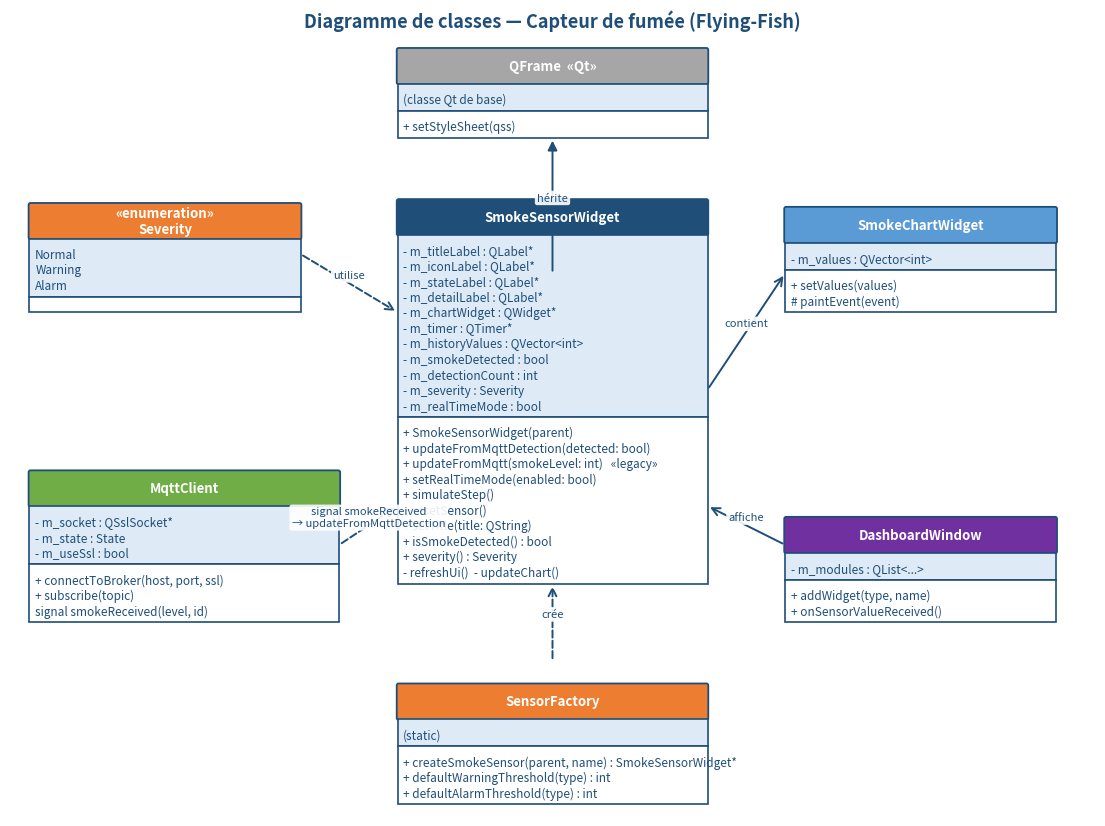
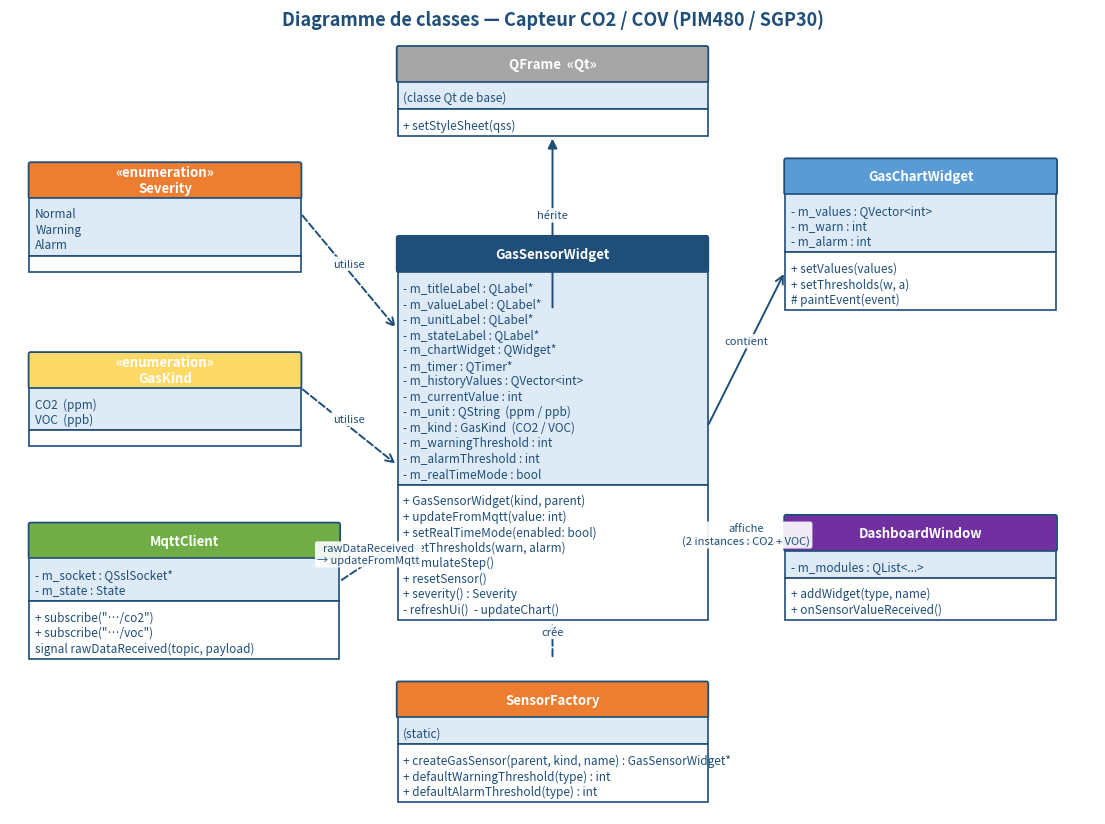

Reproduce these figures in Python, in order.
# -*- coding: utf-8 -*-
"""
Generate UML class diagrams for the smoke sensor (Flying-Fish) and the
CO2/VOC sensor (PIM480 / SGP30) sub-systems.

Output:
  - scripts/diagrams/10_class_diagram_smoke.png
  - scripts/diagrams/11_class_diagram_co2.png
"""

import os
import matplotlib.pyplot as plt
from matplotlib.patches import FancyBboxPatch, FancyArrowPatch, Rectangle

OUT = r"c:\Users\moreo\Documents\applicationmalette\scripts\diagrams"
os.makedirs(OUT, exist_ok=True)

NAVY   = "#1F4E79"
BLUE   = "#5B9BD5"
ORANGE = "#ED7D31"
GREEN  = "#70AD47"
GREY   = "#A6A6A6"
LIGHT  = "#DEEBF7"
YELLOW = "#FFD966"
RED    = "#C00000"
WHITE  = "#FFFFFF"
PURPLE = "#7030A0"


def klass(ax, x, y, w, name, attrs, methods,
          header_color=NAVY, attrs_color=LIGHT, fs=8.5):
    """Draw a UML class with name / attributes / methods compartments."""
    head_h = 0.9
    attr_h = max(0.4, 0.4 * len(attrs) + 0.3)
    meth_h = max(0.4, 0.4 * len(methods) + 0.3)
    total_h = head_h + attr_h + meth_h

    # name compartment
    p = FancyBboxPatch((x, y + total_h - head_h), w, head_h,
                       boxstyle="round,pad=0.02,rounding_size=0.05",
                       linewidth=1.3, edgecolor=NAVY, facecolor=header_color)
    ax.add_patch(p)
    ax.text(x + w / 2, y + total_h - head_h / 2, name,
            ha="center", va="center",
            color=WHITE, fontsize=fs + 1, weight="bold")

    # attributes compartment
    r = Rectangle((x, y + meth_h), w, attr_h,
                  linewidth=1.2, edgecolor=NAVY, facecolor=attrs_color)
    ax.add_patch(r)
    for i, a in enumerate(attrs):
        ax.text(x + 0.15, y + meth_h + attr_h - 0.25 - i * 0.4,
                a, ha="left", va="top", fontsize=fs, color=NAVY)

    # methods compartment
    r2 = Rectangle((x, y), w, meth_h,
                   linewidth=1.2, edgecolor=NAVY, facecolor=WHITE)
    ax.add_patch(r2)
    for i, m in enumerate(methods):
        ax.text(x + 0.15, y + meth_h - 0.25 - i * 0.4,
                m, ha="left", va="top", fontsize=fs, color=NAVY)

    return (x, y, w, total_h)


def link(ax, x1, y1, x2, y2, label=None, style="-|>", color=NAVY, dashed=False):
    # Map UML-style relations to matplotlib arrowstyles
    style_map = {
        "-|>": "-|>",   # inheritance / dependency arrow
        "->":  "->",
        "-o":  "-|>",   # composition (we use a simple arrow; label clarifies)
    }
    arrow_style = style_map.get(style, "-|>")
    a = FancyArrowPatch((x1, y1), (x2, y2),
                        arrowstyle=arrow_style, mutation_scale=14,
                        color=color, linewidth=1.4,
                        linestyle=("--" if dashed else "-"))
    ax.add_patch(a)
    if label:
        ax.text((x1 + x2) / 2, (y1 + y2) / 2 + 0.2, label,
                ha="center", va="center", fontsize=8, color=NAVY,
                style="italic",
                bbox=dict(boxstyle="round,pad=0.2",
                          fc="white", ec="none", alpha=0.9))


def setup(ax, title, xlim, ylim):
    ax.set_xlim(*xlim)
    ax.set_ylim(*ylim)
    ax.set_aspect("equal")
    ax.axis("off")
    ax.set_title(title, fontsize=13, weight="bold", color=NAVY, pad=10)


def save(fig, name):
    path = os.path.join(OUT, name)
    fig.savefig(path, dpi=180, bbox_inches="tight", facecolor="white")
    plt.close(fig)
    print("OK ->", path)


# =====================================================
# 1. CLASS DIAGRAM - SMOKE SENSOR (Flying-Fish)
# =====================================================
fig, ax = plt.subplots(figsize=(14, 11))
setup(ax, "Diagramme de classes — Capteur de fumée (Flying-Fish)",
      (0, 28), (0, 20))

# QFrame (Qt parent) - placed at top, smaller
klass(ax, 10, 17.5, 8, "QFrame  «Qt»",
      ["(classe Qt de base)"],
      ["+ setStyleSheet(qss)"],
      header_color=GREY)

# SmokeSensorWidget (main class) - moved down to leave room
klass(ax, 10, 6, 8, "SmokeSensorWidget",
      ["- m_titleLabel : QLabel*",
       "- m_iconLabel : QLabel*",
       "- m_stateLabel : QLabel*",
       "- m_detailLabel : QLabel*",
       "- m_chartWidget : QWidget*",
       "- m_timer : QTimer*",
       "- m_historyValues : QVector<int>",
       "- m_smokeDetected : bool",
       "- m_detectionCount : int",
       "- m_severity : Severity",
       "- m_realTimeMode : bool"],
      ["+ SmokeSensorWidget(parent)",
       "+ updateFromMqttDetection(detected: bool)",
       "+ updateFromMqtt(smokeLevel: int)   «legacy»",
       "+ setRealTimeMode(enabled: bool)",
       "+ simulateStep()",
       "+ resetSensor()",
       "+ setTitle(title: QString)",
       "+ isSmokeDetected() : bool",
       "+ severity() : Severity",
       "- refreshUi()  - updateChart()"],
      header_color=NAVY)

# Severity enum (left)
klass(ax, 0.5, 13, 7, "«enumeration»\nSeverity",
      ["Normal", "Warning", "Alarm"],
      [],
      header_color=ORANGE)

# SmokeChartWidget (right top)
klass(ax, 20, 13, 7, "SmokeChartWidget",
      ["- m_values : QVector<int>"],
      ["+ setValues(values)",
       "# paintEvent(event)"],
      header_color=BLUE)

# MqttClient (left bottom)
klass(ax, 0.5, 5, 8, "MqttClient",
      ["- m_socket : QSslSocket*",
       "- m_state : State",
       "- m_useSsl : bool"],
      ["+ connectToBroker(host, port, ssl)",
       "+ subscribe(topic)",
       "signal smokeReceived(level, id)"],
      header_color=GREEN)

# DashboardWindow (right bottom)
klass(ax, 20, 5, 7, "DashboardWindow",
      ["- m_modules : QList<...>"],
      ["+ addWidget(type, name)",
       "+ onSensorValueReceived()"],
      header_color=PURPLE)

# SensorFactory (bottom centered)
klass(ax, 10, 0.3, 8, "SensorFactory",
      ["(static)"],
      ["+ createSmokeSensor(parent, name) : SmokeSensorWidget*",
       "+ defaultWarningThreshold(type) : int",
       "+ defaultAlarmThreshold(type) : int"],
      header_color=ORANGE)

# Inheritance: SmokeSensorWidget -> QFrame
link(ax, 14, 14, 14, 17.5, label="hérite", style="-|>")

# Severity (used by SmokeSensorWidget)
link(ax, 7.5, 14.5, 10, 13, label="utilise", style="->", dashed=True)

# Aggregation: contains SmokeChartWidget
link(ax, 18, 11, 20, 14, label="contient", style="->")

# MqttClient -> SmokeSensorWidget (signal/slot)
link(ax, 8.5, 7, 10, 8,
     label="signal smokeReceived\n→ updateFromMqttDetection",
     style="->", dashed=True)

# DashboardWindow -> SmokeSensorWidget (composition)
link(ax, 20, 7, 18, 8, label="affiche", style="->")

# SensorFactory -> SmokeSensorWidget (creates)
link(ax, 14, 4, 14, 6, label="crée", style="->", dashed=True)

save(fig, "10_class_diagram_smoke.png")


# =====================================================
# 2. CLASS DIAGRAM - CO2 / VOC SENSOR (PIM480 / SGP30)
# =====================================================
fig, ax = plt.subplots(figsize=(14, 11))
setup(ax, "Diagramme de classes — Capteur CO2 / COV (PIM480 / SGP30)",
      (0, 28), (0, 20))

# QFrame parent
klass(ax, 10, 17.5, 8, "QFrame  «Qt»",
      ["(classe Qt de base)"],
      ["+ setStyleSheet(qss)"],
      header_color=GREY)

# GasSensorWidget (CO2/VOC)
klass(ax, 10, 5, 8, "GasSensorWidget",
      ["- m_titleLabel : QLabel*",
       "- m_valueLabel : QLabel*",
       "- m_unitLabel : QLabel*",
       "- m_stateLabel : QLabel*",
       "- m_chartWidget : QWidget*",
       "- m_timer : QTimer*",
       "- m_historyValues : QVector<int>",
       "- m_currentValue : int",
       "- m_unit : QString  (ppm / ppb)",
       "- m_kind : GasKind  (CO2 / VOC)",
       "- m_warningThreshold : int",
       "- m_alarmThreshold : int",
       "- m_realTimeMode : bool"],
      ["+ GasSensorWidget(kind, parent)",
       "+ updateFromMqtt(value: int)",
       "+ setRealTimeMode(enabled: bool)",
       "+ setThresholds(warn, alarm)",
       "+ simulateStep()",
       "+ resetSensor()",
       "+ severity() : Severity",
       "- refreshUi()  - updateChart()"],
      header_color=NAVY)

# Severity (shared enum)
klass(ax, 0.5, 14, 7, "«enumeration»\nSeverity",
      ["Normal", "Warning", "Alarm"],
      [],
      header_color=ORANGE)

# GasKind enum
klass(ax, 0.5, 9.5, 7, "«enumeration»\nGasKind",
      ["CO2  (ppm)", "VOC  (ppb)"],
      [],
      header_color=YELLOW)

# GasChartWidget
klass(ax, 20, 13, 7, "GasChartWidget",
      ["- m_values : QVector<int>",
       "- m_warn : int",
       "- m_alarm : int"],
      ["+ setValues(values)",
       "+ setThresholds(w, a)",
       "# paintEvent(event)"],
      header_color=BLUE)

# MqttClient
klass(ax, 0.5, 4, 8, "MqttClient",
      ["- m_socket : QSslSocket*",
       "- m_state : State"],
      ["+ subscribe(\"…/co2\")",
       "+ subscribe(\"…/voc\")",
       "signal rawDataReceived(topic, payload)"],
      header_color=GREEN)

# DashboardWindow
klass(ax, 20, 5, 7, "DashboardWindow",
      ["- m_modules : QList<...>"],
      ["+ addWidget(type, name)",
       "+ onSensorValueReceived()"],
      header_color=PURPLE)

# SensorFactory
klass(ax, 10, 0.3, 8, "SensorFactory",
      ["(static)"],
      ["+ createGasSensor(parent, kind, name) : GasSensorWidget*",
       "+ defaultWarningThreshold(type) : int",
       "+ defaultAlarmThreshold(type) : int"],
      header_color=ORANGE)

# Inheritance
link(ax, 14, 13, 14, 17.5, label="hérite", style="-|>")

# uses enums
link(ax, 7.5, 15.5, 10, 12.5, label="utilise", style="->", dashed=True)
link(ax, 7.5, 11, 10, 9, label="utilise", style="->", dashed=True)

# composition with chart
link(ax, 18, 10, 20, 14, label="contient", style="->")

# Mqtt → widget
link(ax, 8.5, 6, 10, 7,
     label="rawDataReceived\n→ updateFromMqtt",
     style="->", dashed=True)

# Dashboard → widget
link(ax, 20, 7, 18, 7,
     label="affiche\n(2 instances : CO2 + VOC)", style="->")

# Factory → widget
link(ax, 14, 4, 14, 5, label="crée", style="->", dashed=True)

save(fig, "11_class_diagram_co2.png")

print("\nAll class diagrams generated in:", OUT)
